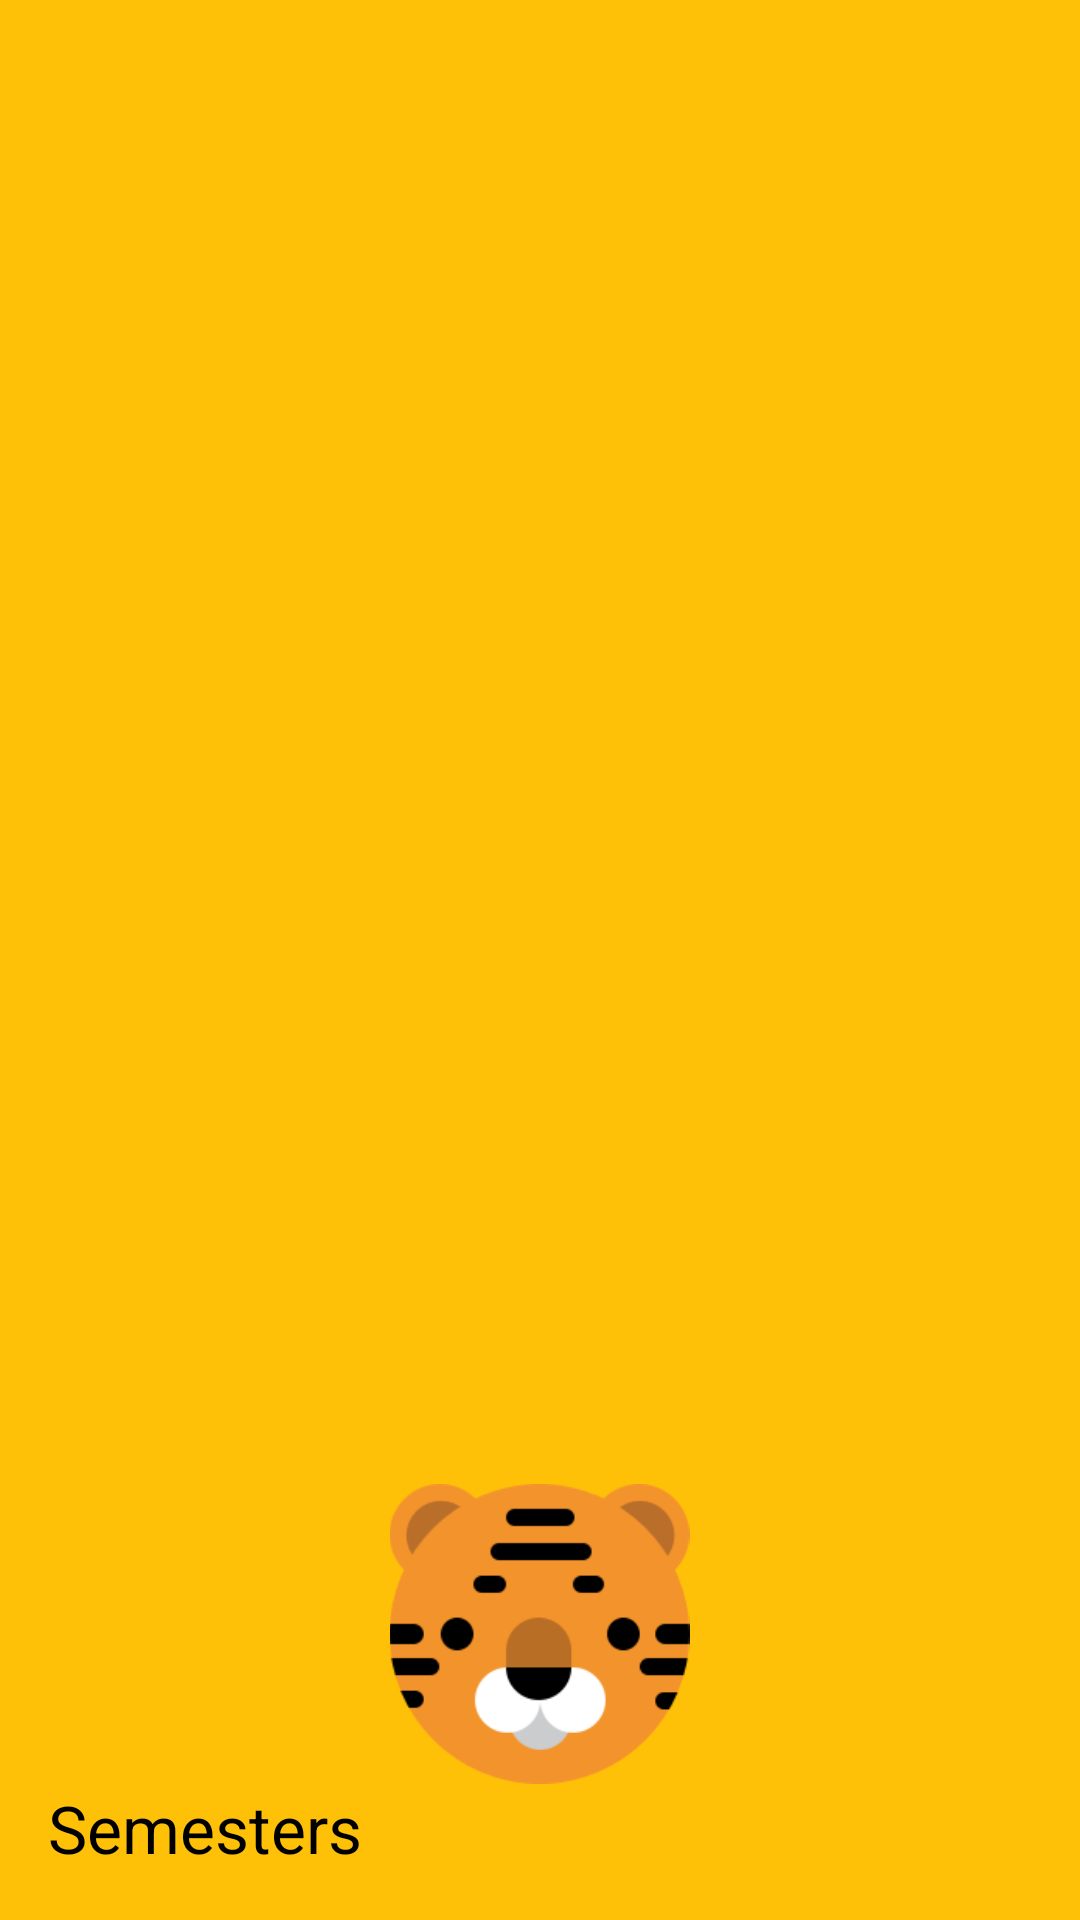

Here is an Android app screen rendered from its layout file. Give the layout XML and the strings, colors and styles it references.
<!-- AndroidManifest.xml: application theme AppTheme.NoActionBar -->
<!-- res/layout/nav_header.xml -->
<?xml version="1.0" encoding="utf-8"?>
<LinearLayout xmlns:android="http://schemas.android.com/apk/res/android"
  android:layout_width="match_parent"
  android:layout_height="192dp"
  android:background="@color/colorPrimary"
  android:padding="16dp"
  android:theme="@style/ThemeOverlay.AppCompat.Dark"
  android:orientation="vertical"
  android:gravity="bottom">

  <ImageView
    android:layout_width="wrap_content"
    android:layout_height="100dp"
    android:layout_gravity="center_horizontal"
    android:src="@drawable/tiger"/>

  <TextView
    android:layout_width="match_parent"
    android:layout_height="wrap_content"
    android:text="Semesters"
    android:textColor="@android:color/black"
    android:textAppearance="@style/TextAppearance.AppCompat.Large"/>

</LinearLayout>
<!-- resources referenced by this layout -->
<resources>
  <color name="colorPrimary">#FFC107</color>
  <!-- drawable tiger: png bitmap (drawable, 10030 bytes) -->
  <style name="AppTheme.NoActionBar">
          <item name="windowActionBar">false</item>
          <item name="windowNoTitle">true</item>
      </style>
</resources>
